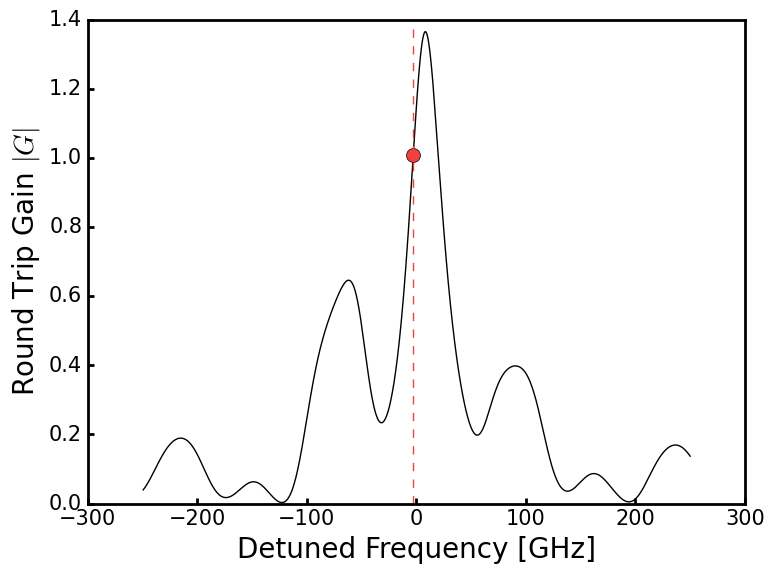

Write Python code to recreate this figure.
'''
Created on Mar 9, 2018

[redacted]
'''

import scipy
import numpy as np
from numpy import pi
import matplotlib.pyplot as plt
plt.style.use('classic')
plt.rcParams.update(
    {'font.family': 'Arial', 'font.size': 15, 'axes.linewidth': 2, 'xtick.major.width': 2, 'ytick.major.width': 2})
from matplotlib.ticker import FormatStrFormatter

c = 3e8
n_gain = 3.2
n_air = 1.
n_poly = 1.46
WL = np.linspace(1548e-9, 1552e-9, 10000)
WL_D = 1550e-9
freq = c / WL
freq_center = c / (WL_D)
L_gain = 300e-6
L_phase = 525 * 1e-6
L_grat = 700.644*1e-6
L_grat_eff = L_grat/2
L_poly = L_phase + L_grat_eff

# L_ext = 0
L_ext = (267 + 518.362787842 + 688) * 1e-6
# L_ext = 6359.76*1e-6

r_1 = 0.99

r_ext = 0
r_ext = (n_poly - n_air) / (n_poly + n_air)   # 0.18699186991869918
# r_ext = 0.6

kappa_L = 0.68641
kappa = kappa_L / L_grat
print(kappa)


delta_beta = 2 * pi * n_poly * (1 / WL - 1 / WL_D)
gama = np.sqrt(kappa**2 + (1j * delta_beta)**2)
r = 1j * kappa * np.sinh(gama * L_grat) / ((1j * delta_beta) *
                                           np.sinh(gama * L_grat) + gama * np.cosh(gama * L_grat))
r_bragg = np.absolute(r)
r_phi = (np.angle(r)) / pi

W1 = np.exp(-2j * (2 * pi * n_poly * L_phase / WL))
W2 = np.exp(-2j * (2 * pi * n_poly * L_ext / WL))
r_eff = (r + r_ext * W2) / (1 + r * r_ext * W2) * W1

gain = 22 * 100    # 27.368 cm^-1
gain = 10 * 100    # 27.368 cm^-1

beta_3 = 2 * pi * n_gain / WL + 1j * (gain) / 2
G = r_1 * np.exp(-2j * (beta_3 * L_gain)) * r_eff
r_bragg = np.absolute(r)
r_phi = (np.angle(r)) / pi
G_abs = np.absolute(G)
G_phi = np.angle(G) / (pi)

# fig, ax1 = plt.subplots()
# color = 'blue'
# ax1.set_xlabel('Detuned Frequency [GHz]', fontsize=20)
# # ax1.set_ylabel('Reflectivity $R_{grating}$', fontsize=20)
# ax1.set_ylabel('Round Trip Gain $|G|$', fontsize=20)
# x_axis = ((freq - freq_center) / 1e9)
# # y_axis = r_bragg ** 2
# y_axis = G_abs ** 2
# # ax1.plot(((freq - freq_center) / 1e9), r_bragg ** 2, label="$R_{bragg}$")
# ax1.plot(x_axis, y_axis, label="$R_{grating}$", color='black')
# ax1.tick_params(axis='both', which='both', top=False, right=False)
# # ax1.grid()
# ax1.plot(x_axis[6000], y_axis[6000], '#F14040', marker='o', markersize=10)
# ax1.plot(x_axis[4000], y_axis[4000], '#515151', marker='o', markersize=10)
# ax1.axvline(x=x_axis[6000], color='#F14040', linestyle='--')
# ax1.axvline(x=x_axis[4000], color='#515151', linestyle='--')
# fig.tight_layout()  # otherwise the right y-label is slightly clipped

freq_axis = ((freq - freq_center) / 1e9)
fig, ax1 = plt.subplots()
color = 'blue'
ax1.set_xlabel('Detuned Frequency [GHz]', fontsize=20)
ax1.set_ylabel('Round Trip Gain $|G|$', fontsize=20)
x_axis = ((freq - freq_center) / 1e9)
y_axis = G_abs**2
ax1.plot(x_axis, y_axis, label="$|G|$", color='black')
ax1.set_xlim(-300, 300)
ax1.tick_params(axis='both', which='both', top=False, right=False)
ax1.plot(x_axis[5055], y_axis[5055], '#F14040', marker='o', markersize=10)
# ax1.plot(x_axis[4800], y_axis[4800], '#515151', marker='o', markersize=10)
ax1.axvline(x=x_axis[5055], color='#F14040', linestyle='--')
fig.tight_layout()  # otherwise the right y-label is slightly clipped

plt.show()


# # kappa_dc=n*omega*ips*
# L = np.arange(0, 300, 0.05)
# kappa_dc = -31.91 - 75.33j
# kappa_ac = kappa_dc / 2
# delta = kappa_dc
# alpha = np.sqrt(np.square(abs(kappa_ac)) - np.square(delta))
# r = (-kappa_ac * np.sinh(alpha * L)) / \
#     (delta * np.sinh(alpha * L) - 1j * alpha * np.cosh(alpha * L))
# plt.figure(1)
# plt.plot(r)
# plt.show()
